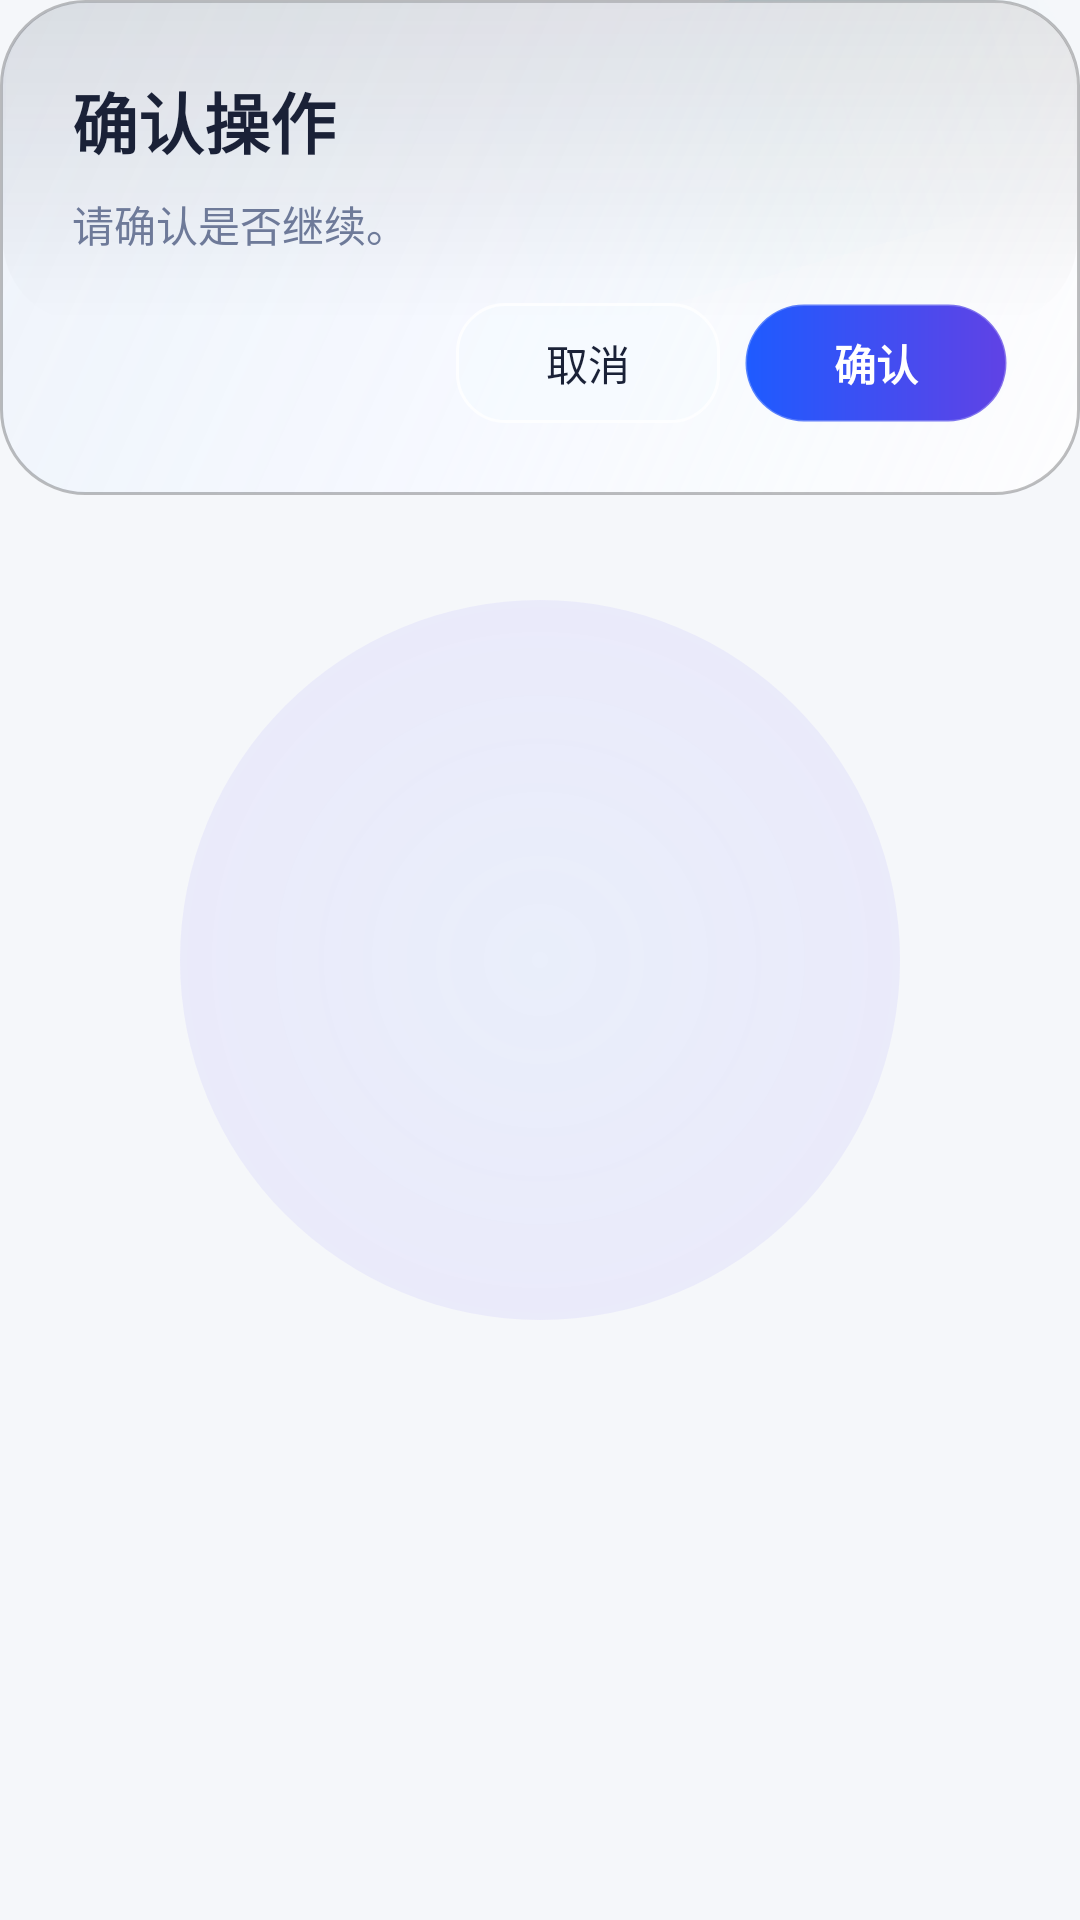

Reconstruct the res/layout file that produces this screen, plus the resources it refers to.
<!-- AndroidManifest.xml: application theme Theme.Koukou -->
<!-- res/layout/dialog_settings_confirm.xml -->
<?xml version="1.0" encoding="utf-8"?>
<FrameLayout xmlns:android="http://schemas.android.com/apk/res/android"
    android:layout_width="match_parent"
    android:layout_height="wrap_content"
    android:layout_marginHorizontal="@dimen/space_md">

    <View
        android:id="@+id/dialog_halo"
        android:layout_width="240dp"
        android:layout_height="240dp"
        android:layout_gravity="center"
        android:alpha="0.3"
        android:background="@drawable/bg_butterfly_halo" />

    <View
        android:id="@+id/dialog_sheen"
        android:layout_width="220dp"
        android:layout_height="92dp"
        android:layout_gravity="top|end"
        android:alpha="0.18"
        android:background="@drawable/bg_butterfly_sheen"
        android:rotation="-16" />

    <LinearLayout
        android:layout_width="match_parent"
        android:layout_height="wrap_content"
        android:background="@drawable/bg_butterfly_glass_card"
        android:orientation="vertical"
        android:padding="@dimen/dialog_padding">

        <TextView
            android:id="@+id/tv_dialog_title"
            android:layout_width="wrap_content"
            android:layout_height="wrap_content"
            android:text="确认操作"
            android:textColor="@color/butterfly_text_primary"
            android:textSize="22sp"
            android:textStyle="bold" />

        <TextView
            android:id="@+id/tv_dialog_message"
            android:layout_width="match_parent"
            android:layout_height="wrap_content"
            android:layout_marginTop="@dimen/space_sm"
            android:text="请确认是否继续。"
            android:textColor="@color/butterfly_text_secondary"
            android:textSize="14sp" />

        <LinearLayout
            android:layout_width="match_parent"
            android:layout_height="wrap_content"
            android:layout_marginTop="@dimen/space_md"
            android:gravity="end"
            android:orientation="horizontal">

            <TextView
                android:id="@+id/btn_cancel"
                android:layout_width="wrap_content"
                android:layout_height="@dimen/button_secondary_height"
                android:background="@drawable/bg_profile_btn_outline"
                android:gravity="center"
                android:minWidth="88dp"
                android:paddingHorizontal="@dimen/space_md"
                android:text="取消"
                android:textColor="@color/butterfly_text_primary"
                android:textSize="14sp" />

            <TextView
                android:id="@+id/btn_confirm"
                android:layout_width="wrap_content"
                android:layout_height="@dimen/button_secondary_height"
                android:layout_marginStart="@dimen/space_sm"
                android:background="@drawable/bg_button_gradient_20"
                android:gravity="center"
                android:minWidth="88dp"
                android:paddingHorizontal="@dimen/space_md"
                android:text="确认"
                android:textColor="@color/butterfly_pearl"
                android:textSize="14sp"
                android:textStyle="bold" />
        </LinearLayout>
    </LinearLayout>

</FrameLayout>
<!-- resources referenced by this layout -->
<resources>
  <color name="butterfly_pearl">#FFFFFF</color>
  <color name="butterfly_text_primary">#1A2137</color>
  <color name="butterfly_text_secondary">#6E7A99</color>
  <dimen name="button_secondary_height">40dp</dimen>
  <dimen name="dialog_padding">24dp</dimen>
  <dimen name="space_md">16dp</dimen>
  <dimen name="space_sm">8dp</dimen>
  <!-- drawable bg_butterfly_halo (drawable) -->
  <?xml version="1.0" encoding="utf-8"?>
  <shape xmlns:android="http://schemas.android.com/apk/res/android"
      android:shape="oval">
      <gradient
          android:centerColor="#4C805CFF"
          android:endColor="#00081218"
          android:gradientRadius="320dp"
          android:startColor="#2E1E5BFF"
          android:type="radial" />
  </shape>
  <!-- drawable bg_butterfly_sheen (drawable) -->
  <?xml version="1.0" encoding="utf-8"?>
  <shape xmlns:android="http://schemas.android.com/apk/res/android"
      android:shape="rectangle">
      <gradient
          android:angle="0"
          android:centerColor="#4E00E6FF"
          android:endColor="#083EDBFF"
          android:startColor="#0C9D7BFF"
          android:type="linear" />
      <corners android:radius="160dp" />
  </shape>
  <!-- drawable bg_profile_btn_outline (drawable) -->
  <?xml version="1.0" encoding="utf-8"?>
  <shape xmlns:android="http://schemas.android.com/apk/res/android"
      android:shape="rectangle">
      <solid android:color="#82F6FBFF" />
      <stroke
          android:width="1dp"
          android:color="#CCFFFFFF" />
      <corners android:radius="16dp" />
  </shape>
  <style name="Theme.Koukou" parent="Base.Theme.Koukou" />
  <color name="butterfly_primary">#1E5BFF</color>
  <color name="butterfly_purple">#6042E5</color>
  <color name="md_theme_primary">#00D4FF</color>
  <color name="md_theme_onPrimary">#FFFFFF</color>
  <color name="md_theme_primaryContainer">#EAF4FB</color>
  <color name="md_theme_secondary">#7B2FFF</color>
  <color name="md_theme_onSecondary">#FFFFFF</color>
  <color name="md_theme_background">#F5F7FA</color>
  <color name="md_theme_surface">#FFFFFF</color>
  <color name="md_theme_onBackground">#1A2137</color>
  <color name="md_theme_onSurface">#1A2137</color>
  <style name="Widget.Koukou.Toolbar" parent="Widget.Material3.Toolbar">
          <item name="android:layout_height">@dimen/app_bar_height</item>
          <item name="titleTextColor">@color/butterfly_text_primary</item>
          <item name="subtitleTextColor">@color/butterfly_text_secondary</item>
          <item name="android:background">@android:color/transparent</item>
      </style>
  <style name="Widget.Koukou.Card" parent="Widget.Material3.CardView.Elevated">
          <item name="cardCornerRadius">@dimen/card_radius</item>
          <item name="cardElevation">@dimen/card_elevation</item>
          <item name="strokeColor">@color/card_border</item>
          <item name="strokeWidth">1dp</item>
          <item name="cardBackgroundColor">@color/card_background</item>
      </style>
  <style name="Widget.Koukou.Button" parent="Widget.Material3.Button">
          <item name="cornerRadius">24dp</item>
          <item name="android:minHeight">@dimen/button_primary_height</item>
          <item name="android:textAllCaps">false</item>
      </style>
  <style name="Widget.Koukou.TextInputLayout" parent="Widget.Material3.TextInputLayout.FilledBox">
          <item name="boxCornerRadiusTopStart">@dimen/input_corner_radius</item>
          <item name="boxCornerRadiusTopEnd">@dimen/input_corner_radius</item>
          <item name="boxCornerRadiusBottomStart">@dimen/input_corner_radius</item>
          <item name="boxCornerRadiusBottomEnd">@dimen/input_corner_radius</item>
          <item name="boxStrokeWidthFocused">2dp</item>
      </style>
  <dimen name="app_bar_height">56dp</dimen>
  <dimen name="card_radius">16dp</dimen>
  <dimen name="card_elevation">4dp</dimen>
  <color name="card_border">#D4DCE8</color>
  <color name="card_background">#FFFFFF</color>
  <dimen name="button_primary_height">48dp</dimen>
  <dimen name="input_corner_radius">12dp</dimen>
</resources>
